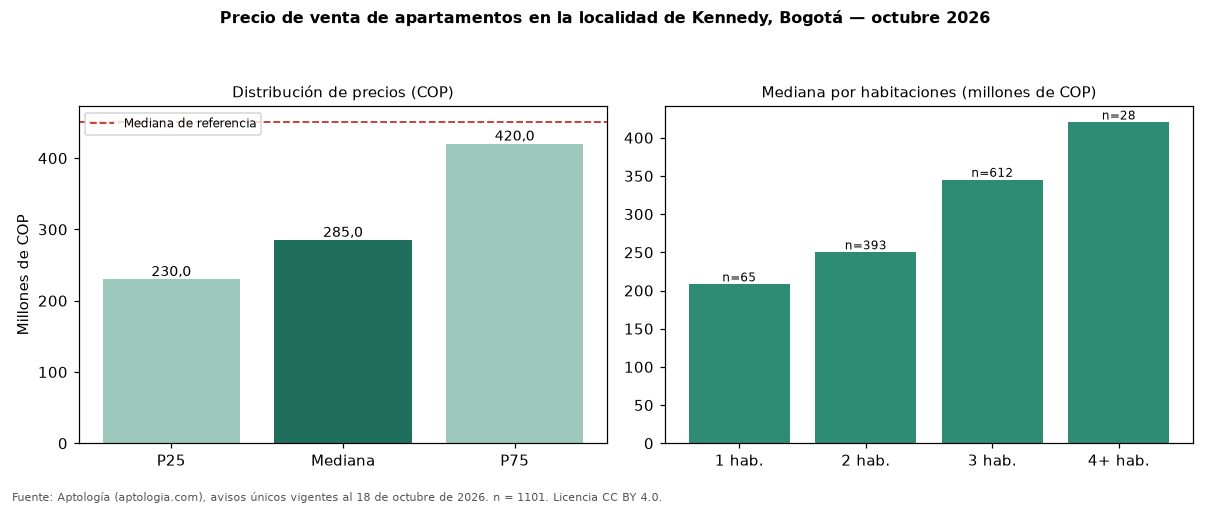

Source data for this figure (header and first rows):
seccion, metrica, valor_cop, n
precio, p25, 230000000, 1101
precio, mediana, 285000000, 1101
precio, p75, 420000000, 1101
cop_por_m2, p25, 4770105, 1101
cop_por_m2, mediana, 5759457, 1101
cop_por_m2, p75, 6792582, 1101
area, area_mediana_m2, 54.7, 1101
habitaciones, 1, 208000000, 65
habitaciones, 2, 250000000, 393
habitaciones, 3, 345000000, 612
habitaciones, 4+, 420000000, 28
administracion, mediana, 183615, 818
estrato, moda, 3, 
parqueadero, porcentaje_con_parqueadero, 44.8, 1101
referencia, mediana_referencia, 450000000, 2180
referencia, mediana_cop_por_m2_referencia, 4842105, 2180
